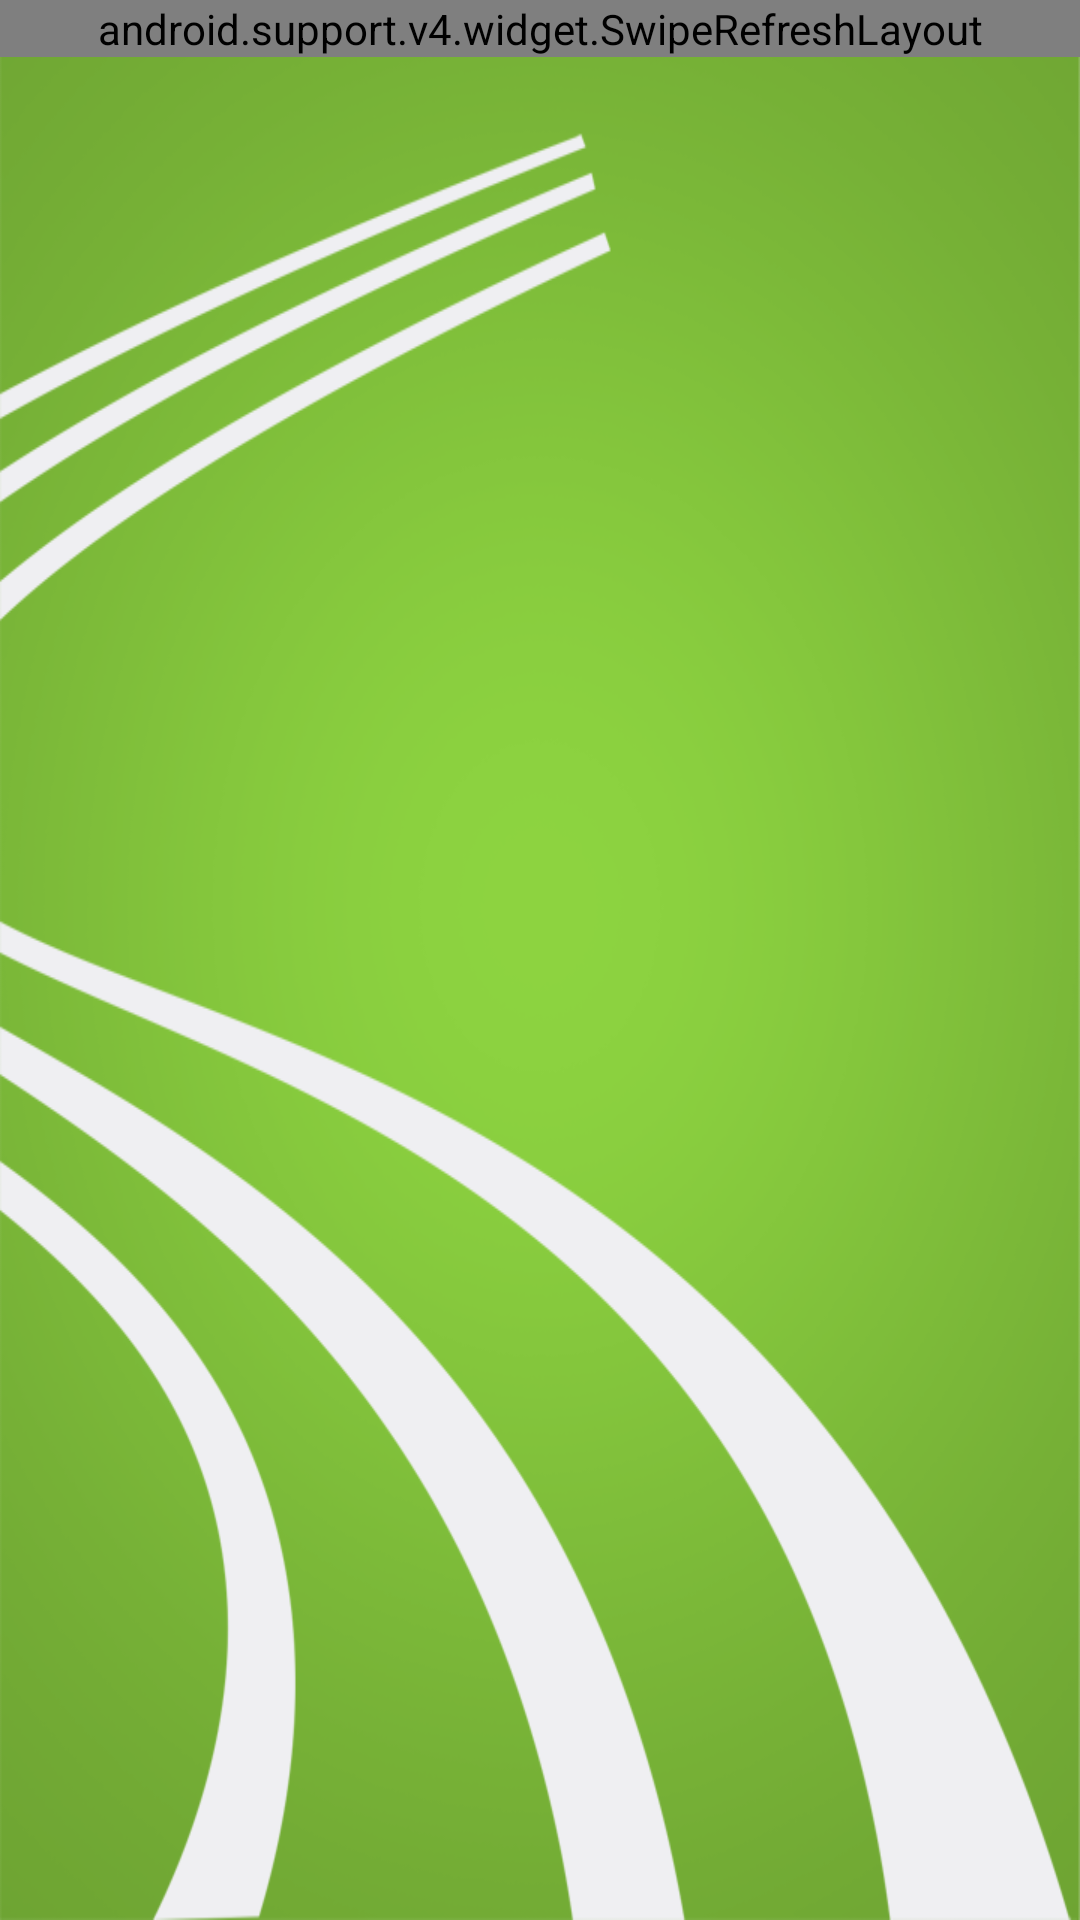

Android layout source for this screen:
<!-- AndroidManifest.xml: application theme NoActionBarTheme -->
<!-- res/layout/fragment_profile.xml -->
<FrameLayout xmlns:android="http://schemas.android.com/apk/res/android"
    xmlns:tools="http://schemas.android.com/tools"
    android:id="@+id/profile_framelayout"
    android:layout_width="match_parent"
    android:layout_height="match_parent"
    tools:context="com.bgreen.filips.bgreen.profile.ProfileFragment"
    android:background="@drawable/ecodriving03">

    <android.support.v4.widget.SwipeRefreshLayout
        xmlns:android="http://schemas.android.com/apk/res/android"
        android:layout_width="match_parent"
        android:layout_height="wrap_content"
        android:id="@+id/profile_swipe_refresh1"
        >


    <FrameLayout
        android:layout_width="match_parent"
        android:layout_height="match_parent">

        <de.hdodenhof.circleimageview.CircleImageView
            xmlns:app="http://schemas.android.com/apk/res-auto"
            android:id="@+id/profile_image"
            android:layout_width="96dp"
            android:layout_height="96dp"
            android:src="@drawable/common_ic_googleplayservices"
            app:border_width="2dp"
            app:border_color="@color/background_stripe"
            android:layout_gravity="center_horizontal"
            android:layout_marginTop="20dp" />

        <TextView
        android:layout_width="wrap_content"
        android:layout_height="wrap_content"
        android:textAppearance="?android:attr/textAppearanceLarge"
        android:text="@string/textView_profileFragment_name"
        android:id="@+id/profile_textView"
        android:layout_gravity="center_horizontal|top"
        android:layout_marginTop="136dp" />

        <TextView
        android:layout_width="wrap_content"
        android:layout_height="wrap_content"
        android:textAppearance="?android:attr/textAppearanceLarge"
        android:text="@string/textView_profileFragment_distance_ranking"
        android:id="@+id/profile_Ranking_Distance_TextView"
        android:layout_gravity="center_horizontal|top"
        android:layout_marginTop="176dp"
        android:textStyle="bold"
        android:textSize="25dp" />

        <FrameLayout
            android:layout_width="match_parent"
            android:layout_height="50dp"
            android:background="#8BCE40"
            android:layout_marginLeft="65dp"
            android:layout_marginRight="65dp"
            android:layout_gravity="bottom"
            android:layout_marginBottom="185dp"
            android:elevation="6dp">

            <TextView
                android:layout_width="wrap_content"
                android:layout_height="wrap_content"
                android:textAppearance="?android:attr/textAppearanceLarge"
                android:layout_gravity="center"
                android:text="Large Text"
                android:id="@+id/profile_carbondioxide_calculator"
                android:textStyle="bold" />

        </FrameLayout>

    </FrameLayout>
    </android.support.v4.widget.SwipeRefreshLayout>
    <FrameLayout
            android:id="@+id/achivement_fragment"
            android:layout_width="fill_parent"
            android:layout_height="wrap_content"
            android:layout_gravity="center_horizontal|bottom"
            android:background="@color/background_stripe">
        </FrameLayout>

</FrameLayout>
<!-- resources referenced by this layout -->
<resources>
  <color name="background_stripe">#EFEEF3</color>
  <!-- drawable ecodriving03: png bitmap (drawable, 136858 bytes) -->
  <string name="textView_profileFragment_distance_ranking">#22        1056m</string>
  <string name="textView_profileFragment_name">PROFILE</string>
  <style name="NoActionBarTheme" parent="Theme.AppCompat.Light.NoActionBar">
          
          
          <item name="android:colorPrimary">@color/primary</item>
          
          <item name="android:colorPrimaryDark">@color/primary_dark</item>
          
          <item name="android:colorAccent">@color/accent</item>
      </style>
  <color name="primary">#8BC34A</color>
  <color name="primary_dark">#689F38</color>
  <color name="accent">#E040FB</color>
</resources>
